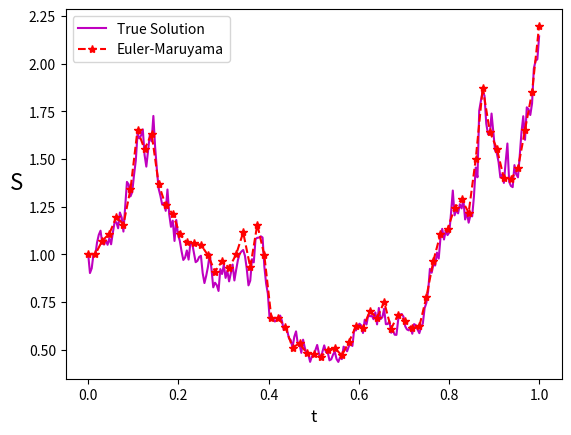

Generate this figure with matplotlib:
import numpy as np
import matplotlib.pyplot as plt

def set_random_seed(seed=100):
    np.random.seed(seed)

def gbm_parameters():
    r = 2  # Drift (rate of return)
    sigma = 1  # Volatility
    S0 = 1  # Initial value
    T = 1  # Time horizon
    N = 2**8  # Number of time steps
    return r, sigma, S0, T, N

def brownian_motion(N, dt):
    dW = np.sqrt(dt) * np.random.randn(N)
    W = np.cumsum(dW)
    return dW, W

def true_solution(S0, r, sigma, T, N, W):
    dt = T / N
    St_true = S0 * np.exp((r - 0.5 * sigma**2) * np.arange(dt, T + dt, dt) + sigma * W)
    return St_true

def euler_maruyama(S0, r, sigma, T, N, dW):
    dt = T / N
    R = 4
    Dt = R * dt
    L = N // R
    St_em = np.zeros(L)
    St_temp = S0

    for j in range(L):
        Winc = np.sum(dW[R * j : R * (j + 1)])
        St_temp += Dt * r * St_temp + sigma * St_temp * Winc
        St_em[j] = St_temp

    return St_em, L

def plot_solutions(S0, T, N, St_true, St_em, L):
    dt = T / N
    plt.plot(
        np.concatenate(([0], np.arange(dt, T + dt, dt))),
        np.concatenate(([S0], St_true)),
        "m-",
        label="True Solution",
    )
    plt.plot(
        np.linspace(0, T, L + 1),
        np.concatenate(([S0], St_em)),
        "r--*",
        label="Euler-Maruyama",
    )
    plt.xlabel("t", fontsize=12)
    plt.ylabel("S", fontsize=16, rotation=0, horizontalalignment="right")
    plt.legend()
    plt.savefig("gbm.png")

def compute_error(St_em, St_true):
    emerr = abs(St_em[-1] - St_true[-1])
    return emerr

def main():
    set_random_seed()
    r, sigma, S0, T, N = gbm_parameters()
    dt = T / N
    dW, W = brownian_motion(N, dt)
    St_true = true_solution(S0, r, sigma, T, N, W)
    St_em, L = euler_maruyama(S0, r, sigma, T, N, dW)
    plot_solutions(S0, T, N, St_true, St_em, L)
    emerr = compute_error(St_em, St_true)
    print(f"Error at final time: {emerr}")

if __name__ == "__main__":
    main()
